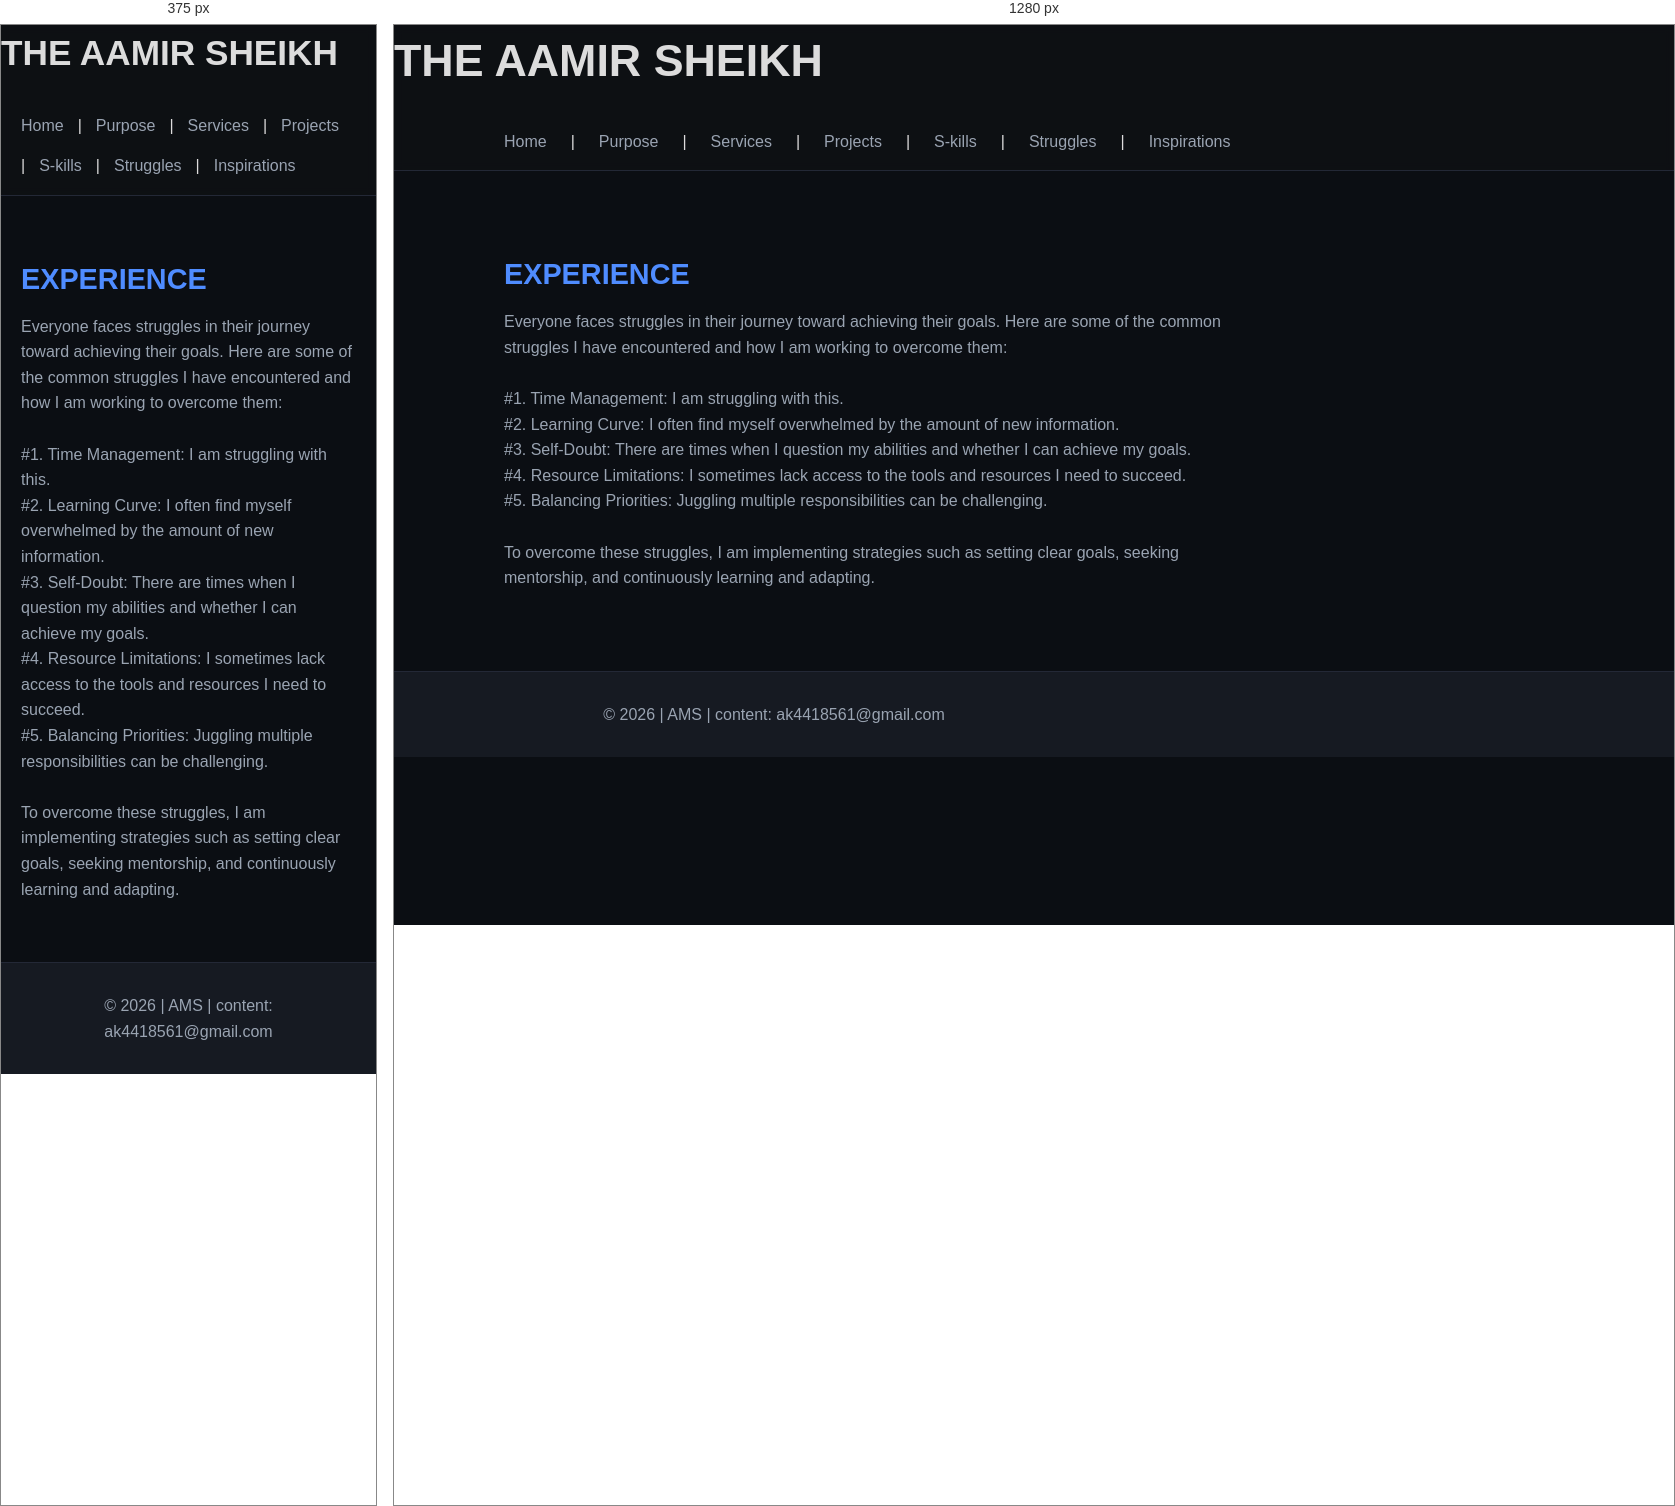
Rendered at 375 px and 1280 px, left to right.

<!-- file: STRUGGLES.HTML -->
<!DOCTYPE html>
<html lang="en">
<head>
    <meta charset="UTF-8">
    <title>THE AAMIR SHEIKH</title>
    <link rel="stylesheet" href="STYLE.CSS">
</head>
<body>

    <header>
        <h1>THE AAMIR SHEIKH</h1>
        <nav>
            <a href="INDEX.HTML">Home</a> |
              <a href="PURPOSE.HTML">Purpose</a> |
            <a href="SERVICES.HTML">Services</a> |
            <a href="PROJECTS.HTML">Projects</a> |
            <a href="S-KILLS.HTML">S-kills</a> |
            <a href="STRUGGLES.HTML">Struggles</a> |
            <a href="INSPIRATIONS.html">Inspirations</a>
        </nav>
    </header>

    <main>
        <h2>EXPERIENCE
        
        </h2>
        <p>Everyone faces struggles in their journey toward achieving their goals. Here are some of the common struggles I have encountered and how I am working to overcome them:
        <br><br>
        #1. Time Management: I am struggling with this.
        <br>
        #2. Learning Curve: I often find myself overwhelmed by the amount of new information.<br>

        #3. Self-Doubt: There are times when I question my abilities and whether I can achieve my goals.<br>
        #4. Resource Limitations: I sometimes lack access to the tools and resources I need to succeed.<br>
        #5. Balancing Priorities: Juggling multiple responsibilities can be challenging.<br>
        <br>
        To overcome these struggles, I am implementing strategies such as setting clear goals, seeking mentorship, and continuously learning and adapting.

    
    </p>
    </main>

    <footer>
        <p>© 2026 | AMS | content: ak4418561@gmail.com</p>
    </footer>

</body>
</html>


/* @media block from STYLE.CSS */
@media (max-width: 768px) {
  nav {
    flex-wrap: wrap;
    gap: 14px;
  }

  h1 {
    font-size: 2.2rem;
  }

  main {
    padding: 60px 20px;
  }
}